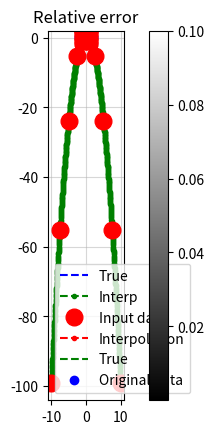

This chart was generated by the following Python code:
"""
A collection of 1D and 2D interpolation functions to be used in the code

Rewritten to be more easily parallelized.
"""

import numpy as np


def interp_1D_spline(grid, data):
    """
    Calculate the parameters for the 1D cubic spline interpolator 
    -- second derivatives on the grid. Assuming the second derivative to vanish
    at the boundary conditions.
    
    Following the ideas of implementation from the Numerical Recipes book.
    
    :param: grid: Grid on which the data is interpolated.
    :param data: Evaluations of the function to be interpolated.
    :return: interpolator_1D_spline: function to interpolate a location 
    _loc_ on the grid.
    evaluated on the grid. 
    """
    len_grid = len(grid)

    A = np.zeros((len_grid-2, len_grid-2))

    for j in range(1, len_grid-1):
        A[j-1][j-1] = (grid[j+1] - grid[j-1]) /3 #Diagonal elements
    for j in range(1, len_grid-2):
        A[j][j-1] = (grid[j] - grid[j-1])/6
    for j in range(1, len_grid - 2):
        A[j-1][j] = (grid[j] - grid[j - 1]) / 6

    b1 = np.array([(data[j+1]-data[j])/(grid[j+1] - grid[j])
                   for j in range(1, len_grid-1)])
    b2 = np.array([(data[j]-data[j-1])/(grid[j] - grid[j-1])
                   for j in range(1, len_grid-1)])
    b = b1 - b2

    second_der_t = np.linalg.solve(A, b)

    second_der = np.zeros(len_grid)
    second_der[1:-1] = second_der_t

    def interpolator_1D_spline(loc, data=data, second_der=second_der):
        '''
        Function to interpolate a function using a cubic spline,
        provided the derivatives needed.

        :param: loc: where the function to be estimated
        :param data: evaluations of the functions
        :param second_der: second derivatives needed for the
            spline

        :return: y : evaluation of the function
        '''

        #find the neighbor
        j1_ind = int(np.argmax(1/(grid-loc))) #1 over the smalles positive number
                                         # gives the biggest positive number
                                         # and the right neighbor
        j_ind = int(j1_ind - 1)

        xj  = grid[j_ind]
        xj1 = grid[j1_ind]
        yj  = data[j_ind]
        yj1 = data[j1_ind]
        ddyj = second_der[j_ind]
        ddyj1 = second_der[j1_ind]

        A = (xj1 - loc) / (xj1 - xj)
        B = 1 - A
        C = (A**3 - A) * (xj1 - xj)**2 / 6
        D = (B**3 - B) * (xj1 - xj)**2 / 6
        y = A*yj + B*yj1 + C*ddyj + D*ddyj1

        return y


    return interpolator_1D_spline


def interp_2D_spline(x_grid, y_grid, data):

    num_x = x_grid.shape[0]
    num_y = y_grid.shape[0]

    #Create an array of num_x splines

    list_splines = [interp_1D_spline(x_grid, el) for el in data]

    def interpolator_2D_spline(loc, grid=y_grid, data=data, list_splines=list_splines):

        new_data = [el(loc[0]) for el in list_splines]
        interpolator = interp_1D_spline(grid, new_data)
        y = interpolator(loc[1])

        return y

    return interpolator_2D_spline

def cubic_fn(x, C):
    return C[0] * x**3 + C[1] * x**2 + C[2] * x**1 + C[3]

if __name__ == "__main__":
    x = np.linspace(-10, 10, num=9)
    y = cubic_fn(x, [0, -1, 0 , 1])
    f = interp_1D_spline(x, y)

    x_tight = np.linspace(10, -10, num=1000)
    y_true = cubic_fn(x_tight, [0, -1, 0 , 1])
    y_interp = np.array([f(el) for el in x_tight])

    import matplotlib.pyplot as pl


    pl.plot(x_tight, y_true, 'b--', label="True")
    pl.plot(x_tight, y_interp, 'g.--', label="Interp")
    pl.plot(x, y, 'ro', markersize=12, label="Input data")
    pl.grid(alpha=0.5)
    pl.legend()
    pl.show()

    ## Test 2D interpolation now

    def gauss(x, y, x0, sigma):
        mu = np.sqrt(x**2 + y ** 2)
        return  np.exp(-(mu - x0) ** 2 / (2 * sigma ** 2))

    x, y = np.meshgrid(np.linspace(-2, 2, num=11), np.linspace(-2, 2, num=11))

    x_grid = x[0]
    y_grid = y[:, 0]

    sigma = 0.8
    mu = 0

    z = gauss(x, y, mu, sigma)

    f = interp_2D_spline(x_grid, y_grid, z)
    num_points = 200
    x_fine, y_fine = np.meshgrid(np.linspace(-1.99, 1.99, num=num_points),
                                 np.linspace(-1.99, 1.99, num=num_points))

    x_grid_fine = x_fine[0]
    y_grid_fine = y_fine[:, 0]
    z_true = gauss(x_fine, y_fine, mu, sigma)

    pl.imshow(z_true, origin="lower", cmap = "gray", extent=[-2, 2, -2, 2])
    pl.plot(x.flatten(), y.flatten(), 'ro')
    pl.show()
    z_interp = np.array([f([el, y_grid_fine[100]]) for el in x_grid_fine])

    pl.plot(x_grid_fine, z_interp, 'r.--', label="Interpolation")
    pl.plot(x_grid_fine, z_true[:, int(num_points/2)], 'g--', label="True")
    pl.plot(x_grid, z[:, 5], 'bo', label="Original data")
    pl.grid(alpha=0.5)
    pl.legend()
    pl.show()

    zz_interp = np.zeros((num_points, num_points))
    for ii in range(0, num_points):
        for jj in range(0, num_points):
            print(ii, jj)
            zz_interp[ii, jj] = f([x_grid_fine[ii], y_grid_fine[jj]])

    pl.title("Relative error")
    im1 = pl.imshow(np.abs(z_true - zz_interp) / z_true, vmax=0.1, origin="lower",
                    cmap="gray", extent=[-2, 2, -2, 2])
    pl.plot(x.flatten(), y.flatten(), 'ro')
    pl.colorbar(im1)
    pl.show()
